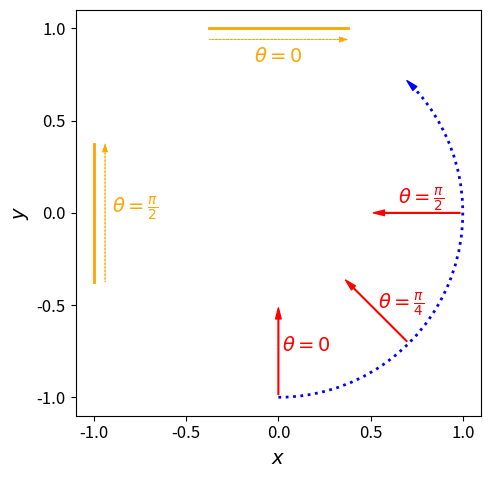

Source code (Python):
import numpy as np

import matplotlib as mpl
import matplotlib.patches as patches
import matplotlib.pyplot as plt

mpl.rcParams["savefig.transparent"] = True


c = 1.0 / np.sqrt(2.0)
e = 1e-2
style = "Simple, tail_width=0.5, head_width=4, head_length=8"
fig, ax = plt.subplots(nrows=1, ncols=1, figsize=(5, 5))
ax.set_aspect(1.0)
ax.set_xlim(-1.1, 1.1)
ax.set_ylim(-1.1, 1.1)
ax.set_xticks(np.linspace(-1.0, 1.0, 5))
ax.set_yticks(np.linspace(-1.0, 1.0, 5))
ax.tick_params(axis="x", labelsize=12)
ax.tick_params(axis="y", labelsize=12)
ax.set_xlabel("$x$", fontsize=14)
ax.set_ylabel("$y$", fontsize=14)

plist = [
    patches.FancyArrowPatch((0.0, -1.0), (0.0, -0.5), arrowstyle=style, color="r"),
    patches.FancyArrowPatch((c, -c), (c / 2.0, -c / 2.0), arrowstyle=style, color="r"),
    patches.FancyArrowPatch((1.0, 0.0), (0.5, 0.0), arrowstyle=style, color="r"),
    patches.Arc((0.0, 0.0), 2.0, 2.0, theta1=-90, theta2=45.0, color="b", lw=2, ls="dotted"),
    patches.FancyArrowPatch((c + e, c - e), (c - e, c + e), arrowstyle=style, color="b"),
]
for p in plist:
    ax.add_patch(p)
ax.text(0.02, -0.75, r"$\theta=0$", color="r", fontsize=14)
ax.text(
    3 * c / 4 + 0.01,
    -3 * c / 4 + 0.01,
    r"$\theta=\frac{\pi}{4}$",
    color="r",
    fontsize=14,
)
ax.text(0.65, 0.05, r"$\theta=\frac{\pi}{2}$", color="r", fontsize=14)

ax.plot((-0.375, 0.375), (1.0, 1.0), color="orange", lw=2)
ax.arrow(
    -0.375,
    0.94,
    0.75,
    0.0,
    color="orange",
    lw=0.5,
    ls="--",
    head_width=0.03,
    length_includes_head=True,
)
ax.text(0.0, 0.82, r"$\theta=0$", color="orange", ha="center", fontsize=14)

ax.plot((-1.0, -1.0), (-0.375, 0.375), color="orange", lw=2)
ax.arrow(
    -0.94,
    -0.375,
    0.0,
    0.75,
    color="orange",
    lw=0.5,
    ls="--",
    head_width=0.03,
    length_includes_head=True,
)
ax.text(-0.9, 0.0, r"$\theta=\frac{\pi}{2}$", color="orange", ha="left", fontsize=14)

fig.tight_layout()
fig.show()
